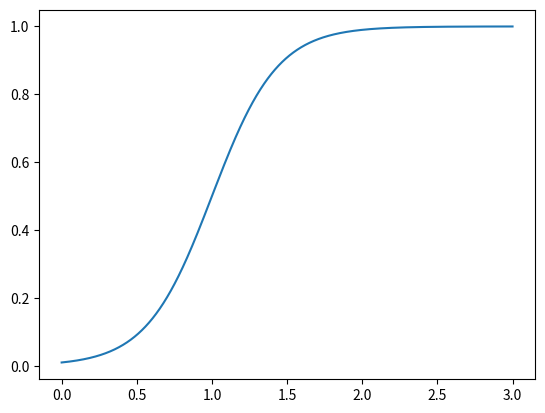
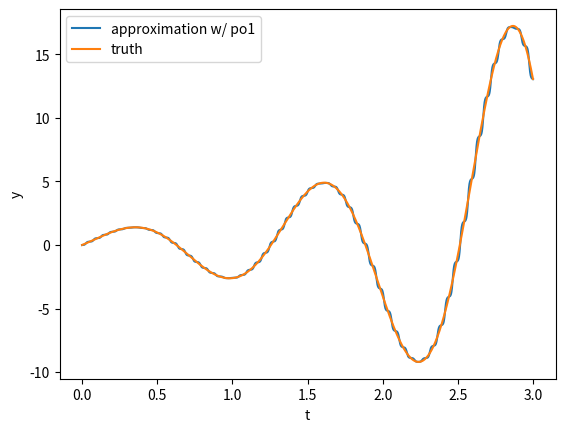
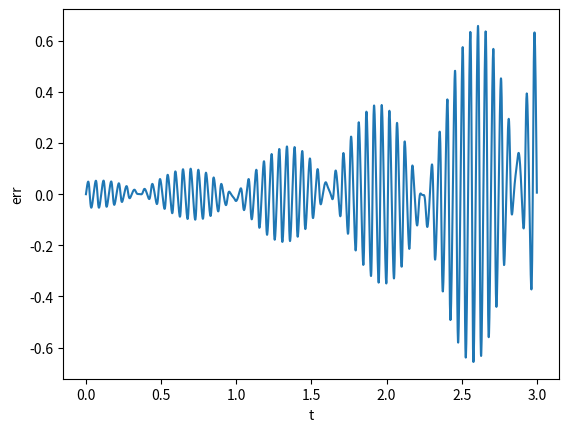
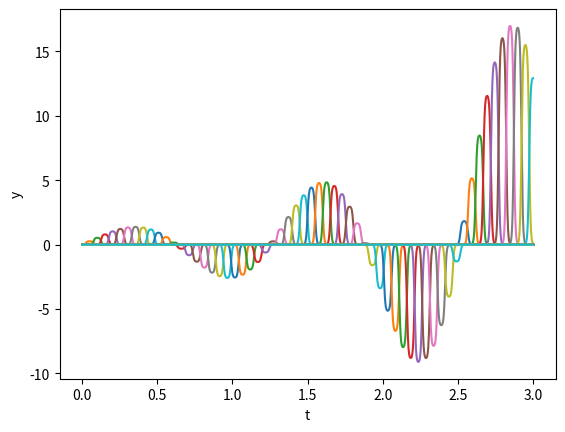
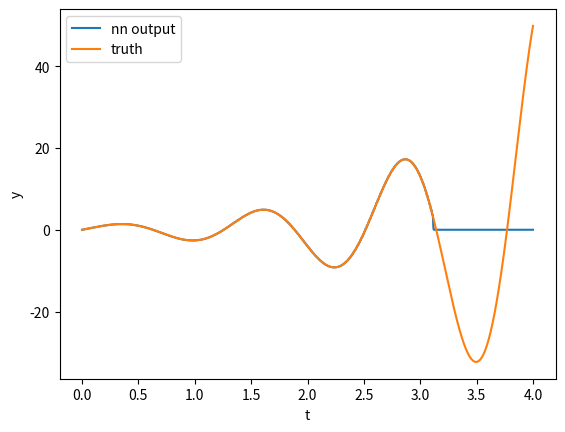
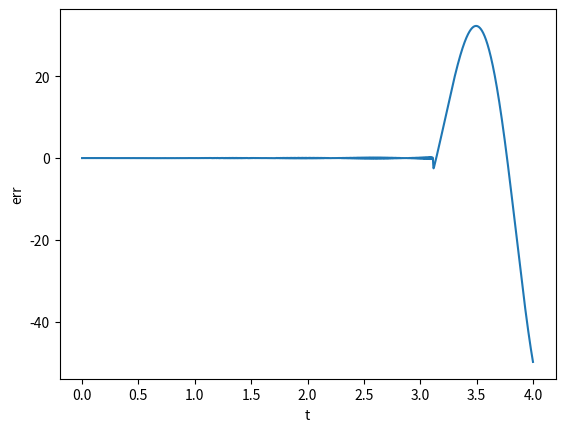

The script that saved these images, in order:
import numpy as np 
import pandas as pd 
import numpy.linalg as la 
import numpy.matlib
import matplotlib.pyplot as plt 
import warnings 
warnings.filterwarnings('ignore')

### You  will not use MLPipeline in this assignment;
## we're including it for reference because you will be using 
# it soon enough, and also another class inherits from it 
class MLPipeline:
    def __init__(self,epochs = 250,lr = 0.025):
        ###In this constructor we set the model complexity, number of epochs for training, 
        ##and learning rate lr. You should think of complexity here as "number of parameters"
        #defining model. In linear regression, this e.g. may be (deg of poly)-1. 
        self.epochs = epochs
        self.lr = lr 

    def gen_data(self,):
        raise NotImplementedError

    def loss(self,):
        raise NotImplementedError

    def forward(self,):
        raise NotImplementedError

    def backward(self,):
        raise NotImplementedError 

    def update(self,):
        raise NotImplementedError  

    def metrics(self,x,y):
        raise NotImplementedError     

    def fit(self,x_data,y_data,x_eval,y_eval, printing = False):
        ### This method implements our "1. forward 2. backward 3. update paradigm"
        ## it should call forward(), grad(), and update(), in that order. 
        # you should also call metrics so that you may print progress during training
        if printing:
            self.x_eval = x_eval 
            self.y_eval = y_eval
        for epoch in range(self.epochs):
            y_pred = self.forward(x_data)
            loss = self.loss(y_pred,y_data)
            grad = self.backward(x_data,y_data)
            self.update(grad)
            if printing: 
                m = self.metrics(x_eval,y_eval)
                if epoch % 100 == 0:
                    print(f"epoch {epoch} and train loss {loss.mean():.2f}, test metrics {m:.2f}")
        if printing:
            self.m = m


class UniversalApprox:
    def __init__(self,epsilon=0.01,fun = None):
        self.eps = epsilon
        if fun == None:
            self.fun = self.wiggles_fun
        else:
            self.fun = fun 

    def sigma(self,t,a=1,b=0,):
        s = 1/(1+np.exp(-(t-b)/a))
        return s 
    
    def solve_ab(self,x,y):
        ## solve for a,b in sigma
        l0 = y[0]/(1-y[0])
        l1 = y[1]/(1-y[1])
        A = np.array([[np.log(l0), 1],[np.log(l1),1]])
        b = np.array([[x[0]],[x[1]]])
        sol = np.linalg.inv(A) @ b 
        return sol
    
    def find_nn_params(self,t_in,fun,j_ext =10):
        t_ext = np.linspace(t_in[0]-t_in[j_ext],t_in[-1]+(t_in[j_ext]-t_in[0]),t_in.shape[0]+int(2*j_ext))
        delta = t_in[1] - t_in[0]
        n = t_ext.shape[0]
        alphabet = np.zeros([2,n])
        for j,t in enumerate(t_ext):
            x_pair = np.array([t_ext[j],t_ext[j]-delta/2])
            y_pair = np.array([1-self.eps/2,.5])
            ab = self.solve_ab(x_pair,y_pair)
            alphabet[:,j] = ab.flatten()
        samples = fun(t_ext)
        return t_ext, samples, alphabet

    def approx_fun(self,t_in,fun,j_ext = 10,t_eval = None):
        ### We compute a po1-approx approximation of function fun 
        ## the first step is to slightly extend the domain so that po1~ 
        # approximates at the tails. This is just an annoying accounting detail
        t_ext, samples, alphabet = self.find_nn_params(t_in,fun,j_ext)
        if t_eval is not None:
            t_ext = t_eval
        y = np.zeros(t_ext.shape[0])
        y_tot = np.zeros([t_ext.shape[0],samples.shape[0]])
        n = samples.shape[0]
        for j,_ in enumerate(range(samples.shape[0])):
            if j < n - 1:
                rho = samples[j]*(self.sigma(t_ext,alphabet[0,j],alphabet[1,j]) - self.sigma(t_ext,alphabet[0,j+1],alphabet[1,j+1]))
                y_tot[:,j] = rho
                y = y + rho
        return t_ext, y, y_tot

    def wiggles_fun(self,t):
        return np.sin(5*t)*np.exp(t)


class UANet(MLPipeline):
    def __init__(self,params):
        super().__init__()
        w_temp =np.matlib.repmat(1/params[0],1,2)
        b_temp = np.matlib.repmat(params[1],2,1)
        f_temp = np.matlib.repmat(params[2],2,1)
        f_temp[1,:] = -1 * f_temp[1,:]
        F_temp = f_temp
        bt = b_temp.reshape((b_temp.shape[1],2),order = 'F').reshape((1,b_temp.shape[1]*2),order = 'F')
        ft = F_temp.reshape((F_temp.shape[1],2),order = 'F').reshape((1,F_temp.shape[1]*2),order = 'F')
        bias = bt[:,1:-1]
        weights = w_temp[:,1:-1]
        self.weights = weights 
        self.bias = bias 
        self.f_val = ft[:,:-2]

    def forward(self,x):
        la = self.full_forward(x)
        a = la[-1]
        return a

    def full_forward(self,x):
        z = self.weights.transpose() @ x - self.weights.transpose() * nn.bias.transpose()
        a = self.sigmoid(z)
        ff = self.f_val @ a
        return  ff

    def backward(self,x_in,y_truth):
        return None 

    def update(self,grad):
        return None 

    def metrics(self,x,y):
        return self.loss(x,y)

    def sigmoid(self,z):
        return 1/(1+np.exp(-z))
    
    def loss(self,x_in,y_truth):
        ### calculating loss using partial as initial computation
        l_grad, _ = self.l_grad(x_in,y_truth)
        return (.25 * l_grad**2).mean()

    def l_grad(self,x_in,y_truth):
        return None




if __name__ == "__main__":
    plotting = True
    eps = .01
    ## Step 1: instantiate your UniversalApprox Object
    ua = UniversalApprox(epsilon = eps)


    
    ## Step 2: Generate approximations with po1
    t_space = np.linspace(0,3,60)
    t_ext = np.linspace(0,3,2500)

    x_points = np.array([0,2])
    y_points = np.array([eps,1-eps])
    ab = ua.solve_ab(x_points,y_points)
    sigm = ua.sigma(t_ext,ab[0],ab[1])
    plt.figure(0)
    plt.plot(t_ext,sigm)

    t_eval, y_approx,y_incs  = ua.approx_fun(t_space,ua.wiggles_fun,t_eval = t_ext)
    y_truth = ua.fun(t_eval)
    y_err = y_truth - y_approx
    if plotting: 
        plt.figure(1)
        plt.plot(t_eval,y_approx,label = 'approximation w/ po1')
        plt.plot(t_eval,y_truth, label = 'truth')
        plt.legend()
        plt.xlabel('t')
        plt.ylabel('y')
        plt.figure(2)
        plt.plot(t_eval,y_err)
        plt.xlabel('t')
        plt.ylabel('err')
        plt.figure(3)
        for j in range(y_incs.shape[1]):
            plt.plot(t_eval,y_incs[:,j])
        plt.xlabel('t')
        plt.ylabel('y')


    ## Step 3: Extract weights for Neural Net and instantiate object
    _,s,ab = ua.find_nn_params(t_in = np.linspace(0,3,250),fun = ua.wiggles_fun,)
    params = [ab[0],ab[1],s]
    nn = UANet(params)

    ## Step 4: Check nn approximation
    t_space = np.linspace(0,4,10000)
    y_nn = nn.forward(t_space.reshape((1,t_space.shape[0])))
    y_truth = ua.fun(t_space)
    err = y_nn - y_truth 
    if plotting:
        plt.figure(4)
        plt.plot(t_space,y_nn,label = 'nn output')
        plt.plot(t_space,y_truth,label = 'truth')
        plt.xlabel('t')
        plt.ylabel('y')
        plt.legend()
        plt.figure(5)
        plt.plot(t_space,err)
        plt.xlabel('t')
        plt.ylabel('err')
        plt.show()

   